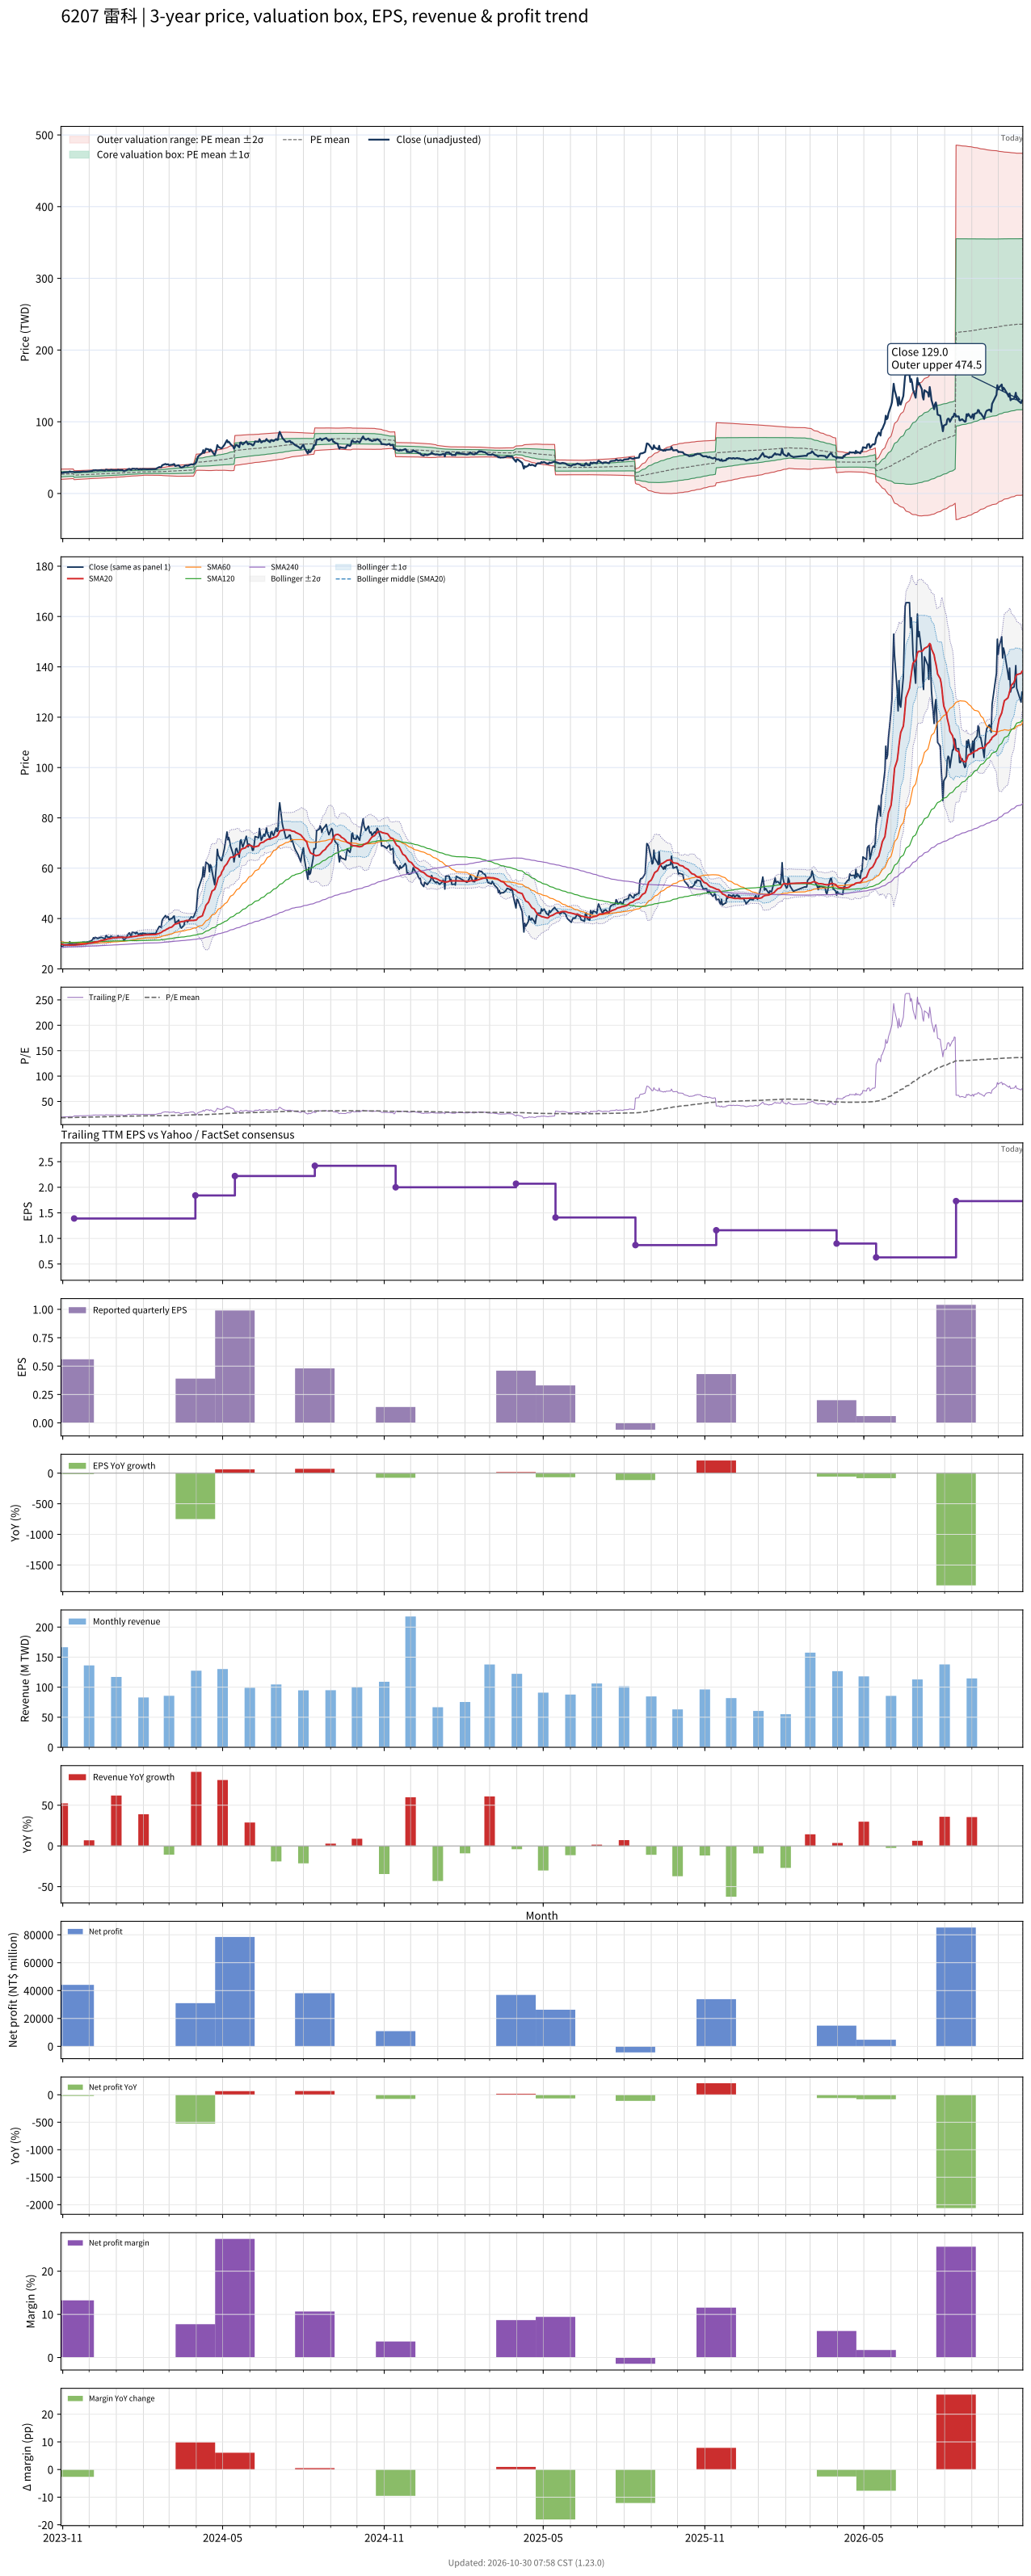

The table this chart was drawn from, first rows:
# chart-version: skill-stock-dynamic-val…
date, close, available_date, period_end, eps, ttm_eps, pe, pe_mean, pe_std, price_m2, price_m1, price_mean, price_p1, price_p2, forward_eps, forward_pe, forward_pe_mean, forward_pe_std, forward_price_m2, forward_price_m1, forward_price_mean, forward_price_p1, forward_price_p2, sma20
2023-10-30, 29.05, 2023-08-14, 2023-06-30, 0.28, 1.5, 19.37, 17.9, 2.382, 19.7, 23.27, 26.85, 30.42, 33.99, , , , , , , , , , 29.85
2023-10-31, 28.9, 2023-08-14, 2023-06-30, 0.28, 1.5, 19.27, 17.93, 2.373, 19.78, 23.34, 26.9, 30.46, 34.02, , , , , , , , , , 29.77
2023-11-01, 28.75, 2023-08-14, 2023-06-30, 0.28, 1.5, 19.17, 17.97, 2.361, 19.87, 23.41, 26.95, 30.49, 34.03, , , , , , , , , , 29.66
2023-11-02, 29.4, 2023-08-14, 2023-06-30, 0.28, 1.5, 19.6, 18, 2.348, 19.96, 23.48, 27.01, 30.53, 34.05, , , , , , , , , , 29.59
2023-11-03, 29.45, 2023-08-14, 2023-06-30, 0.28, 1.5, 19.63, 18.05, 2.334, 20.07, 23.57, 27.07, 30.57, 34.07, , , , , , , , , , 29.54
2023-11-06, 29.6, 2023-08-14, 2023-06-30, 0.28, 1.5, 19.73, 18.09, 2.322, 20.16, 23.65, 27.13, 30.61, 34.09, , , , , , , , , , 29.5
2023-11-07, 29.65, 2023-08-14, 2023-06-30, 0.28, 1.5, 19.77, 18.13, 2.304, 20.28, 23.74, 27.19, 30.65, 34.1, , , , , , , , , , 29.45
2023-11-08, 29.7, 2023-08-14, 2023-06-30, 0.28, 1.5, 19.8, 18.17, 2.286, 20.4, 23.83, 27.26, 30.69, 34.12, , , , , , , , , , 29.43
2023-11-09, 30.8, 2023-08-14, 2023-06-30, 0.28, 1.5, 20.53, 18.22, 2.275, 20.5, 23.92, 27.33, 30.74, 34.15, , , , , , , , , , 29.47
2023-11-10, 30, 2023-08-14, 2023-06-30, 0.28, 1.5, 20, 18.26, 2.259, 20.62, 24.01, 27.39, 30.78, 34.17, , , , , , , , , , 29.46
2023-11-13, 30, 2023-08-14, 2023-06-30, 0.28, 1.5, 20, 18.31, 2.24, 20.74, 24.1, 27.46, 30.82, 34.18, , , , , , , , , , 29.46
2023-11-14, 29.9, 2023-11-14, 2023-09-30, 0.56, 1.39, 21.51, 18.36, 2.236, 19.31, 22.42, 25.52, 28.63, 31.74, , , , , , , , , , 29.47
2023-11-15, 29.95, 2023-11-14, 2023-09-30, 0.56, 1.39, 21.55, 18.42, 2.232, 19.4, 22.5, 25.6, 28.7, 31.81, , , , , , , , , , 29.5
2023-11-16, 30, 2023-11-14, 2023-09-30, 0.56, 1.39, 21.58, 18.47, 2.227, 19.49, 22.58, 25.68, 28.77, 31.87, , , , , , , , , , 29.53
2023-11-17, 30.1, 2023-11-14, 2023-09-30, 0.56, 1.39, 21.65, 18.53, 2.22, 19.59, 22.67, 25.76, 28.84, 31.93, , , , , , , , , , 29.57
2023-11-20, 30.1, 2023-11-14, 2023-09-30, 0.56, 1.39, 21.65, 18.59, 2.213, 19.68, 22.76, 25.84, 28.91, 31.99, , , , , , , , , , 29.63
2023-11-21, 30.1, 2023-11-14, 2023-09-30, 0.56, 1.39, 21.65, 18.64, 2.207, 19.78, 22.84, 25.91, 28.98, 32.05, , , , , , , , , , 29.66
2023-11-22, 30.3, 2023-11-14, 2023-09-30, 0.56, 1.39, 21.8, 18.7, 2.199, 19.88, 22.94, 25.99, 29.05, 32.1, , , , , , , , , , 29.7
2023-11-23, 30.45, 2023-11-14, 2023-09-30, 0.56, 1.39, 21.91, 18.76, 2.192, 19.98, 23.02, 26.07, 29.12, 32.16, , , , , , , , , , 29.77
2023-11-24, 30.6, 2023-11-14, 2023-09-30, 0.56, 1.39, 22.01, 18.81, 2.186, 20.08, 23.11, 26.15, 29.19, 32.23, , , , , , , , , , 29.84
2023-11-27, 30.5, 2023-11-14, 2023-09-30, 0.56, 1.39, 21.94, 18.87, 2.176, 20.18, 23.21, 26.23, 29.26, 32.28, , , , , , , , , , 29.91
2023-11-28, 30.55, 2023-11-14, 2023-09-30, 0.56, 1.39, 21.98, 18.93, 2.166, 20.29, 23.3, 26.31, 29.32, 32.33, , , , , , , , , , 30
2023-11-29, 30.65, 2023-11-14, 2023-09-30, 0.56, 1.39, 22.05, 18.99, 2.156, 20.4, 23.39, 26.39, 29.39, 32.39, , , , , , , , , , 30.09
2023-11-30, 30.75, 2023-11-14, 2023-09-30, 0.56, 1.39, 22.12, 19.04, 2.147, 20.5, 23.49, 26.47, 29.46, 32.44, , , , , , , , , , 30.16
2023-12-01, 30.85, 2023-11-14, 2023-09-30, 0.56, 1.39, 22.19, 19.1, 2.137, 20.61, 23.58, 26.55, 29.52, 32.49, , , , , , , , , , 30.23
2023-12-04, 31.3, 2023-11-14, 2023-09-30, 0.56, 1.39, 22.52, 19.16, 2.128, 20.72, 23.68, 26.64, 29.6, 32.55, , , , , , , , , , 30.31
2023-12-05, 31.65, 2023-11-14, 2023-09-30, 0.56, 1.39, 22.77, 19.23, 2.118, 20.84, 23.78, 26.73, 29.67, 32.62, , , , , , , , , , 30.41
2023-12-06, 32.4, 2023-11-14, 2023-09-30, 0.56, 1.39, 23.31, 19.3, 2.114, 20.95, 23.89, 26.82, 29.76, 32.7, , , , , , , , , , 30.55
2023-12-07, 32, 2023-11-14, 2023-09-30, 0.56, 1.39, 23.02, 19.36, 2.115, 21.03, 23.97, 26.91, 29.85, 32.79, , , , , , , , , , 30.61
2023-12-08, 32.55, 2023-11-14, 2023-09-30, 0.56, 1.39, 23.42, 19.42, 2.119, 21.11, 24.05, 27, 29.94, 32.89, , , , , , , , , , 30.73
2023-12-11, 32.05, 2023-11-14, 2023-09-30, 0.56, 1.39, 23.06, 19.49, 2.117, 21.2, 24.14, 27.08, 30.03, 32.97, , , , , , , , , , 30.84
2023-12-12, 32.3, 2023-11-14, 2023-09-30, 0.56, 1.39, 23.24, 19.54, 2.126, 21.25, 24.21, 27.16, 30.12, 33.07, , , , , , , , , , 30.96
2023-12-13, 32.35, 2023-11-14, 2023-09-30, 0.56, 1.39, 23.27, 19.6, 2.134, 21.31, 24.28, 27.24, 30.21, 33.17, , , , , , , , , , 31.08
2023-12-14, 32.5, 2023-11-14, 2023-09-30, 0.56, 1.39, 23.38, 19.66, 2.139, 21.38, 24.35, 27.32, 30.3, 33.27, , , , , , , , , , 31.2
2023-12-15, 32.55, 2023-11-14, 2023-09-30, 0.56, 1.39, 23.42, 19.72, 2.142, 21.46, 24.43, 27.41, 30.39, 33.36, , , , , , , , , , 31.32
2023-12-18, 32.1, 2023-11-14, 2023-09-30, 0.56, 1.39, 23.09, 19.78, 2.134, 21.56, 24.53, 27.49, 30.46, 33.42, , , , , , , , , , 31.43
2023-12-19, 31.7, 2023-11-14, 2023-09-30, 0.56, 1.39, 22.81, 19.84, 2.124, 21.66, 24.62, 27.57, 30.52, 33.48, , , , , , , , , , 31.5
2023-12-20, 33.15, 2023-11-14, 2023-09-30, 0.56, 1.39, 23.85, 19.9, 2.126, 21.75, 24.71, 27.66, 30.62, 33.57, , , , , , , , , , 31.65
2023-12-21, 33.2, 2023-11-14, 2023-09-30, 0.56, 1.39, 23.88, 19.97, 2.128, 21.83, 24.79, 27.75, 30.71, 33.67, , , , , , , , , , 31.79
2023-12-22, 32.6, 2023-11-14, 2023-09-30, 0.56, 1.39, 23.45, 20.02, 2.125, 21.93, 24.88, 27.83, 30.79, 33.74, , , , , , , , , , 31.89
2023-12-25, 32.6, 2023-11-14, 2023-09-30, 0.56, 1.39, 23.45, 20.08, 2.121, 22.02, 24.97, 27.92, 30.86, 33.81, , , , , , , , , , 31.99
2023-12-26, 33.05, 2023-11-14, 2023-09-30, 0.56, 1.39, 23.78, 20.14, 2.123, 22.1, 25.05, 28, 30.95, 33.9, , , , , , , , , , 32.12
2023-12-27, 32.75, 2023-11-14, 2023-09-30, 0.56, 1.39, 23.56, 20.2, 2.117, 22.2, 25.14, 28.08, 31.03, 33.97, , , , , , , , , , 32.22
2023-12-28, 32.55, 2023-11-14, 2023-09-30, 0.56, 1.39, 23.42, 20.26, 2.103, 22.32, 25.24, 28.17, 31.09, 34.01, , , , , , , , , , 32.31
2023-12-29, 32.5, 2023-11-14, 2023-09-30, 0.56, 1.39, 23.38, 20.33, 2.082, 22.47, 25.36, 28.26, 31.15, 34.04, , , , , , , , , , 32.39
2024-01-02, 32.45, 2023-11-14, 2023-09-30, 0.56, 1.39, 23.35, 20.39, 2.058, 22.62, 25.48, 28.34, 31.2, 34.06, , , , , , , , , , 32.45
2024-01-03, 33.2, 2023-11-14, 2023-09-30, 0.56, 1.39, 23.88, 20.46, 2.038, 22.77, 25.6, 28.44, 31.27, 34.1, , , , , , , , , , 32.53
2024-01-04, 32.65, 2023-11-14, 2023-09-30, 0.56, 1.39, 23.49, 20.51, 2.027, 22.88, 25.7, 28.52, 31.33, 34.15, , , , , , , , , , 32.54
2024-01-05, 32.7, 2023-11-14, 2023-09-30, 0.56, 1.39, 23.53, 20.57, 2.026, 22.95, 25.77, 28.59, 31.4, 34.22, , , , , , , , , , 32.58
2024-01-08, 32.7, 2023-11-14, 2023-09-30, 0.56, 1.39, 23.53, 20.61, 2.025, 23.03, 25.84, 28.65, 31.47, 34.28, , , , , , , , , , 32.58
2024-01-09, 31.7, 2023-11-14, 2023-09-30, 0.56, 1.39, 22.81, 20.67, 1.997, 23.18, 25.95, 28.73, 31.5, 34.28, , , , , , , , , , 32.56
2024-01-10, 31.25, 2023-11-14, 2023-09-30, 0.56, 1.39, 22.48, 20.72, 1.957, 23.36, 26.08, 28.8, 31.52, 34.24, , , , , , , , , , 32.51
2024-01-11, 31.9, 2023-11-14, 2023-09-30, 0.56, 1.39, 22.95, 20.78, 1.923, 23.54, 26.21, 28.88, 31.55, 34.23, , , , , , , , , , 32.49
2024-01-12, 32.2, 2023-11-14, 2023-09-30, 0.56, 1.39, 23.17, 20.84, 1.886, 23.72, 26.34, 28.96, 31.58, 34.21, , , , , , , , , , 32.48
2024-01-15, 34.1, 2023-11-14, 2023-09-30, 0.56, 1.39, 24.53, 20.91, 1.862, 23.89, 26.48, 29.06, 31.65, 34.24, , , , , , , , , , 32.55
2024-01-16, 34.3, 2023-11-14, 2023-09-30, 0.56, 1.39, 24.68, 20.97, 1.859, 23.98, 26.57, 29.15, 31.74, 34.32, , , , , , , , , , 32.66
2024-01-17, 33.35, 2023-11-14, 2023-09-30, 0.56, 1.39, 23.99, 21.03, 1.835, 24.13, 26.69, 29.24, 31.79, 34.34, , , , , , , , , , 32.74
2024-01-18, 32.9, 2023-11-14, 2023-09-30, 0.56, 1.39, 23.67, 21.09, 1.81, 24.29, 26.8, 29.32, 31.83, 34.35, , , , , , , , , , 32.73
2024-01-19, 34.55, 2023-11-14, 2023-09-30, 0.56, 1.39, 24.86, 21.15, 1.812, 24.36, 26.88, 29.4, 31.92, 34.44, , , , , , , , , , 32.8
... 668 more rows
